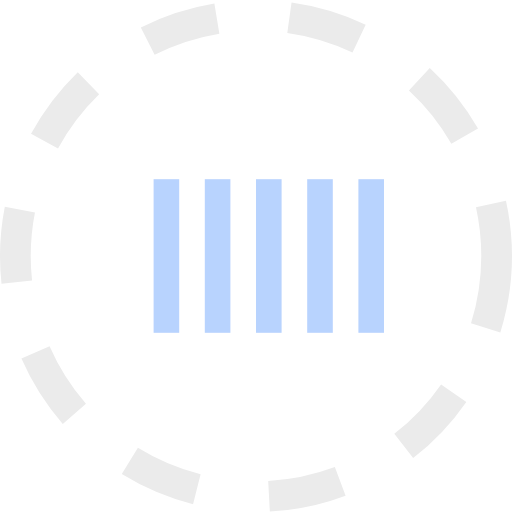
t = 0.00 s
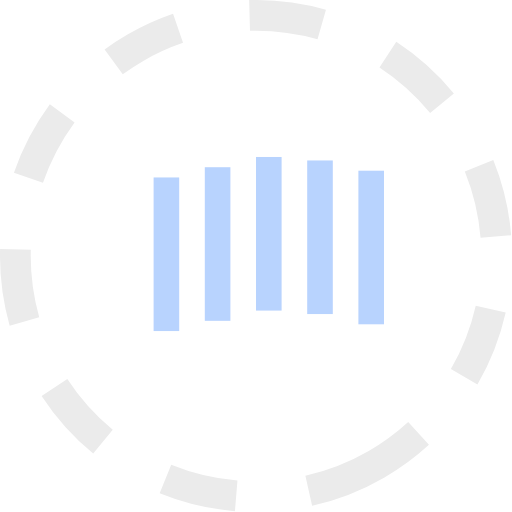
t = 0.83 s
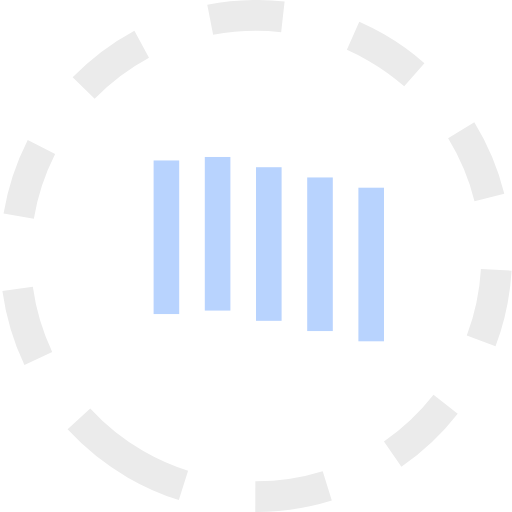
t = 1.67 s
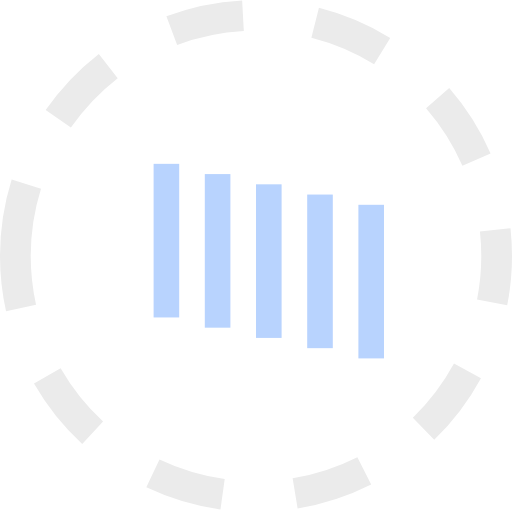
t = 2.50 s
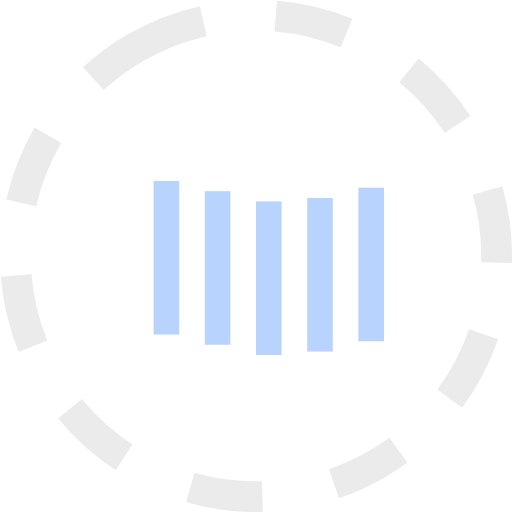
t = 3.33 s
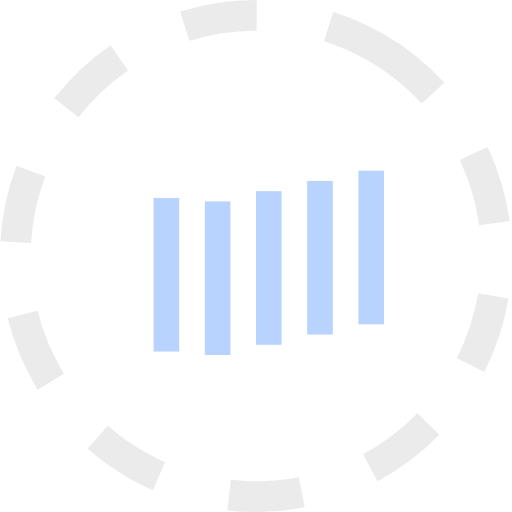
t = 4.17 s

The animated SVG that drew these frames (rendered in a browser with its animation timeline set to each time). Animation: 6 SMIL elements (animateTransform=6); one cycle of 5.00 s, repeats indefinitely.

<svg version="1.1" id="L1" xmlns="http://www.w3.org/2000/svg" xmlns:xlink="http://www.w3.org/1999/xlink" x="0px" y="0px" viewBox="0 0 100 100" enable-background="new 0 0 100 100" xml:space="preserve">
  <circle fill="none" stroke="#ebebeb" stroke-width="6" stroke-miterlimit="15" stroke-dasharray="14.2472,14.2472" cx="50" cy="50" r="47" >
      <animateTransform
         attributeName="transform"
         attributeType="XML"
         type="rotate"
         dur="5s"
         from="0 50 50"
         to="360 50 50"
         repeatCount="indefinite" />
  </circle>
  <g fill="#B8D3FE">
  <rect x="30" y="35" width="5" height="30">
    <animateTransform
       attributeName="transform"
       dur="1s"
       type="translate"
       values="0 5 ; 0 -5; 0 5"
       repeatCount="indefinite"
       begin="0.1"/>
  </rect>
  <rect x="40" y="35" width="5" height="30" >
    <animateTransform
       attributeName="transform"
       dur="1s"
       type="translate"
       values="0 5 ; 0 -5; 0 5"
       repeatCount="indefinite"
       begin="0.2"/>
  </rect>
  <rect x="50" y="35" width="5" height="30" >
    <animateTransform
       attributeName="transform"
       dur="1s"
       type="translate"
       values="0 5 ; 0 -5; 0 5"
       repeatCount="indefinite"
       begin="0.3"/>
  </rect>
  <rect x="60" y="35" width="5" height="30" >
    <animateTransform
       attributeName="transform"
       dur="1s"
       type="translate"
       values="0 5 ; 0 -5; 0 5"
       repeatCount="indefinite"
       begin="0.4"/>
  </rect>
  <rect x="70" y="35" width="5" height="30" >
    <animateTransform
       attributeName="transform"
       dur="1s"
       type="translate"
       values="0 5 ; 0 -5; 0 5"
       repeatCount="indefinite"
       begin="0.5"/>
  </rect>
  </g>
</svg>
